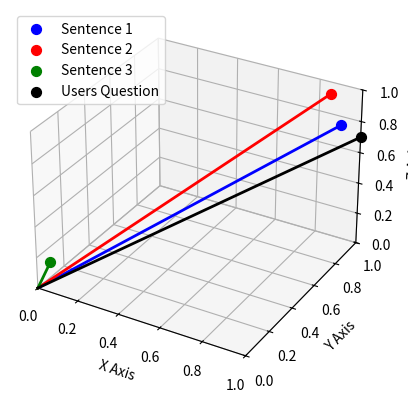

Here is the Python script that generated this plot:
import matplotlib.pyplot as plt
from mpl_toolkits.mplot3d import Axes3D

# Create 3D plot
fig = plt.figure()
ax = fig.add_subplot(111, projection='3d')

# Set axis labels
ax.set_xlabel('X Axis')
ax.set_ylabel('Y Axis')
ax.set_zlabel('Z Axis')

# Set limits for better visibility
ax.set_xlim([0, 1])
ax.set_ylim([0, 1])
ax.set_zlim([0, 1])

# Sentence 1

## Target point coordinates
x_end, y_end, z_end = 1, 0.8, 0.9

## Plot the point
ax.scatter([x_end], [y_end], [z_end], color='blue', s=50, label='Sentence 1')

## Plot a line from origin to the point
ax.plot([0, x_end], [0, y_end], [0, z_end], color='blue', linewidth=2)

# Sentence 2

## Target point coordinates
x_end, y_end, z_end = 0.9, 0.9, 1

## Plot the point
ax.scatter([x_end], [y_end], [z_end], color='red', s=50, label='Sentence 2')

## Plot a line from origin to the point
ax.plot([0, x_end], [0, y_end], [0, z_end], color='red', linewidth=2)

# Sentence 3

## Target point coordinates
x_end, y_end, z_end = 0, 0.1, 0.1

## Plot the point
ax.scatter([x_end], [y_end], [z_end], color='green', s=50, label='Sentence 3')

## Plot a line from origin to the point
ax.plot([0, x_end], [0, y_end], [0, z_end], color='green', linewidth=2)

# User's Prompt

## Target point coordinates
x_end, y_end, z_end = 1, 1, 0.7

## Plot the point
ax.scatter([x_end], [y_end], [z_end], color='black', s=50, label='User''s Question')

## Plot a line from origin to the point
ax.plot([0, x_end], [0, y_end], [0, z_end], color='black', linewidth=2)

# Add legend
ax.legend()

# Show plot
plt.show()
